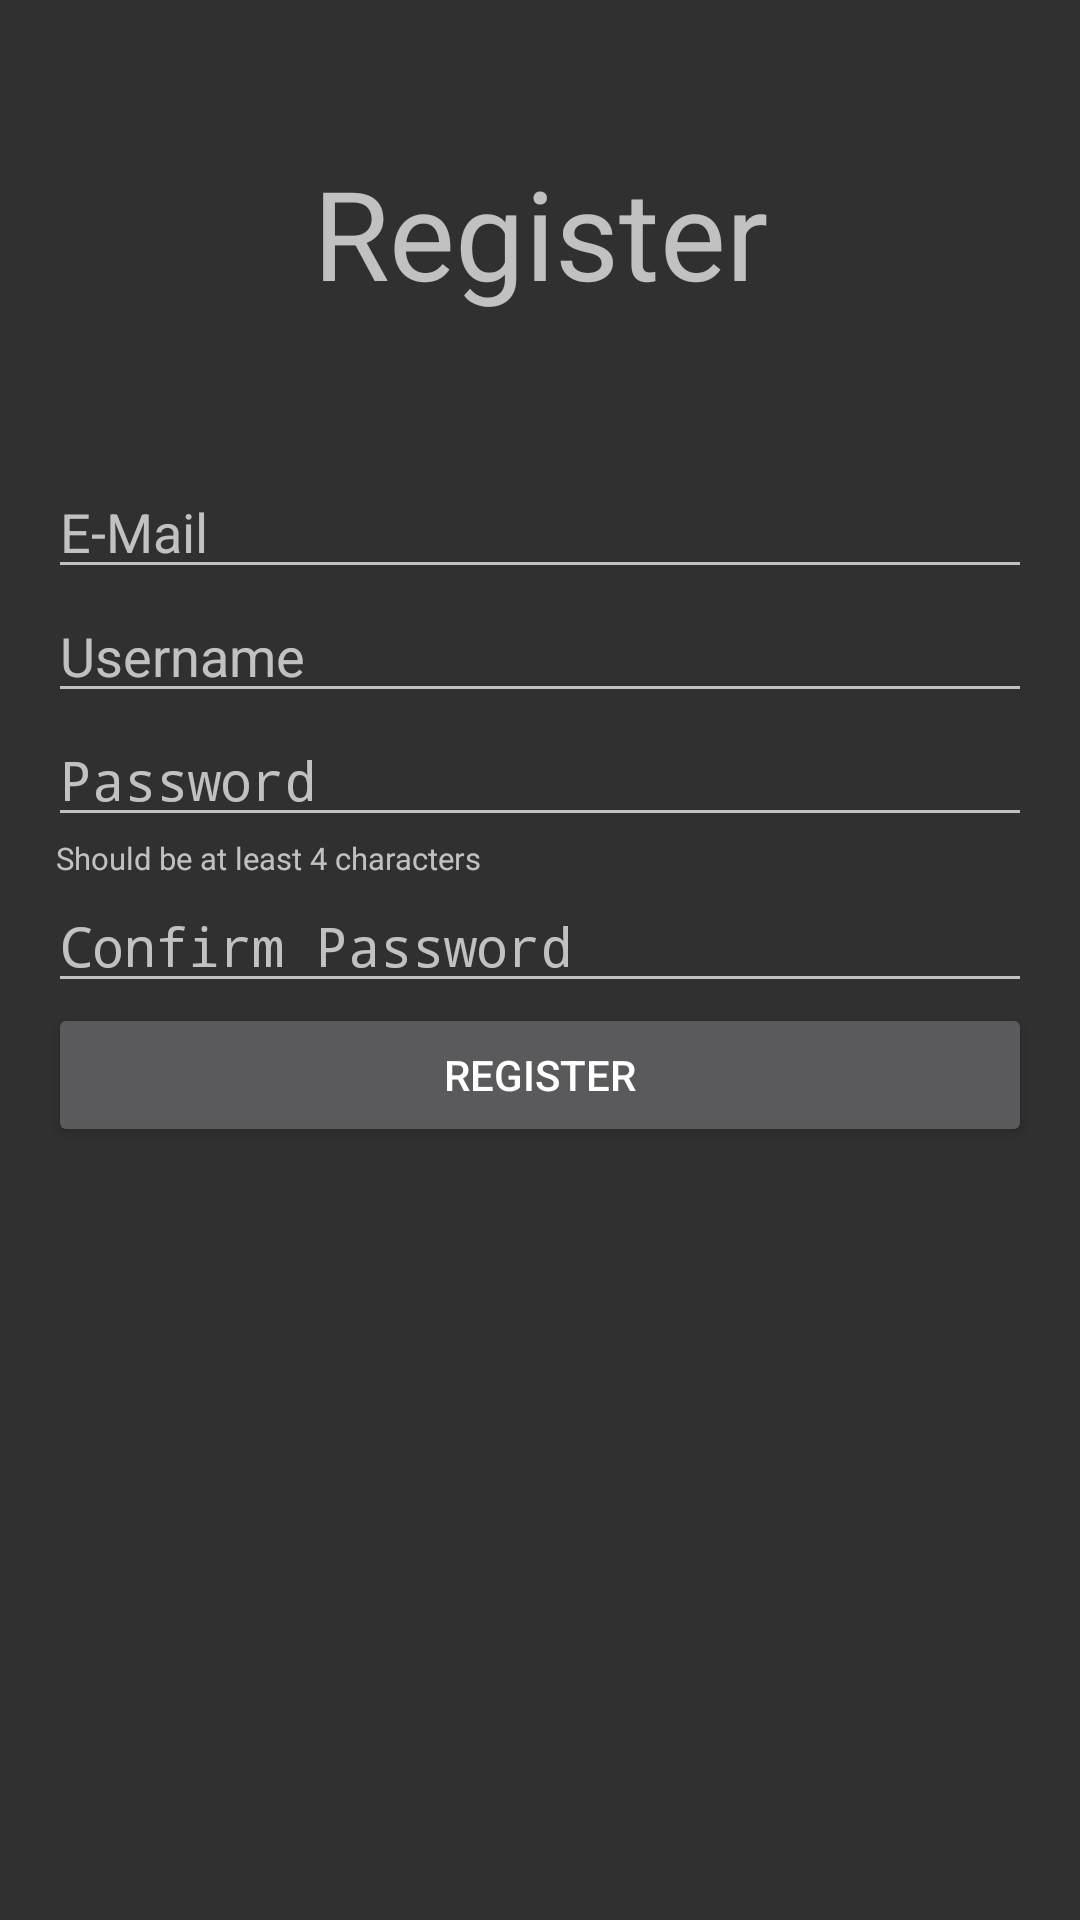

Produce the Android XML layout that renders to this screen, including the resource entries it uses.
<!-- AndroidManifest.xml: application theme AppTheme -->
<!-- res/layout/activity_register.xml -->
<?xml version="1.0" encoding="utf-8"?>
<android.support.constraint.ConstraintLayout xmlns:android="http://schemas.android.com/apk/res/android"
    xmlns:app="http://schemas.android.com/apk/res-auto"
    xmlns:tools="http://schemas.android.com/tools"
    android:layout_width="match_parent"
    android:layout_height="match_parent"
    tools:context=".Register">

    <ImageView
        android:id="@+id/keyimage"
        android:layout_width="wrap_content"
        android:layout_height="wrap_content"
        app:layout_constraintLeft_toLeftOf="parent"
        app:layout_constraintRight_toRightOf="parent"
        app:layout_constraintTop_toTopOf="parent" />

    <Toolbar
        android:id="@+id/toolbar"
        android:layout_width="match_parent"
        android:layout_height="match_parent"
        app:layout_constraintTop_toTopOf="parent">
        </Toolbar>

    <TextView
        android:id="@+id/title"
        android:layout_width="wrap_content"
        android:layout_height="wrap_content"
        android:layout_marginTop="50dp"
        android:text="Register"
        android:textSize="20pt"
        app:layout_constraintBottom_toTopOf="@+id/mail"
        app:layout_constraintEnd_toEndOf="parent"
        app:layout_constraintStart_toStartOf="parent"
        app:layout_constraintTop_toTopOf="parent" />

    <EditText
        android:id="@+id/mail"
        android:layout_width="fill_parent"
        android:layout_height="wrap_content"
        android:layout_marginLeft="16dp"
        android:layout_marginTop="50dp"
        android:layout_marginRight="16dp"
        android:singleLine="true"
        android:hint="E-Mail"
        android:selectAllOnFocus="true"
        android:inputType="textEmailAddress"
        app:layout_constraintLeft_toLeftOf="parent"
        app:layout_constraintRight_toRightOf="parent"
        app:layout_constraintTop_toBottomOf="@+id/title" />

    <EditText
        android:id="@+id/username"
        android:layout_width="fill_parent"
        android:layout_height="wrap_content"
        android:layout_marginLeft="16dp"
        android:layout_marginRight="16dp"
        android:singleLine="true"
        android:hint="Username"
        android:selectAllOnFocus="true"
        android:inputType="textPersonName"
        app:layout_constraintLeft_toLeftOf="parent"
        app:layout_constraintRight_toRightOf="parent"
        app:layout_constraintTop_toBottomOf="@+id/mail" />

    <EditText
        android:id="@+id/password"
        android:layout_width="fill_parent"
        android:layout_height="wrap_content"
        android:layout_marginLeft="16dp"
        android:layout_marginRight="16dp"
        android:singleLine="true"
        android:hint="Password"
        android:inputType="textPassword"
        android:selectAllOnFocus="true"
        app:layout_constraintHorizontal_bias="0.0"
        app:layout_constraintLeft_toLeftOf="parent"
        app:layout_constraintRight_toRightOf="parent"
        app:layout_constraintTop_toBottomOf="@+id/username" />

    <TextView
        android:id="@+id/passwordhint"
        android:layout_width="wrap_content"
        android:layout_height="wrap_content"
        android:layout_below="@+id/password"
        android:layout_marginLeft="16dp"
        android:singleLine="true"
        android:text="Should be at least 4 characters"
        android:textSize="5pt"
        app:layout_constraintHorizontal_bias="0.014"
        app:layout_constraintLeft_toLeftOf="parent"
        app:layout_constraintRight_toRightOf="parent"
        app:layout_constraintTop_toBottomOf="@+id/password" />


    <EditText
        android:id="@+id/confirmpassword"
        android:layout_width="fill_parent"
        android:layout_height="wrap_content"
        android:layout_marginLeft="16dp"
        android:layout_marginRight="16dp"
        android:singleLine="true"
        android:hint="Confirm Password"
        android:inputType="textPassword"
        android:selectAllOnFocus="true"
        app:layout_constraintLeft_toLeftOf="parent"
        app:layout_constraintTop_toBottomOf="@+id/passwordhint"/>

    <Button
        android:id="@+id/register"
        android:layout_width="fill_parent"
        android:layout_height="wrap_content"
        android:layout_marginLeft="16dp"
        android:layout_marginRight="16dp"
        android:text="Register"
        app:layout_constraintLeft_toLeftOf="parent"
        app:layout_constraintRight_toRightOf="parent"
        app:layout_constraintTop_toBottomOf="@+id/confirmpassword" />

</android.support.constraint.ConstraintLayout>
<!-- resources referenced by this layout -->
<resources>
  <style name="AppTheme" parent="android:Theme.Material">
          <item name="android:windowActionBar">false</item>
          <item name="android:windowNoTitle">true</item>
      </style>
</resources>
